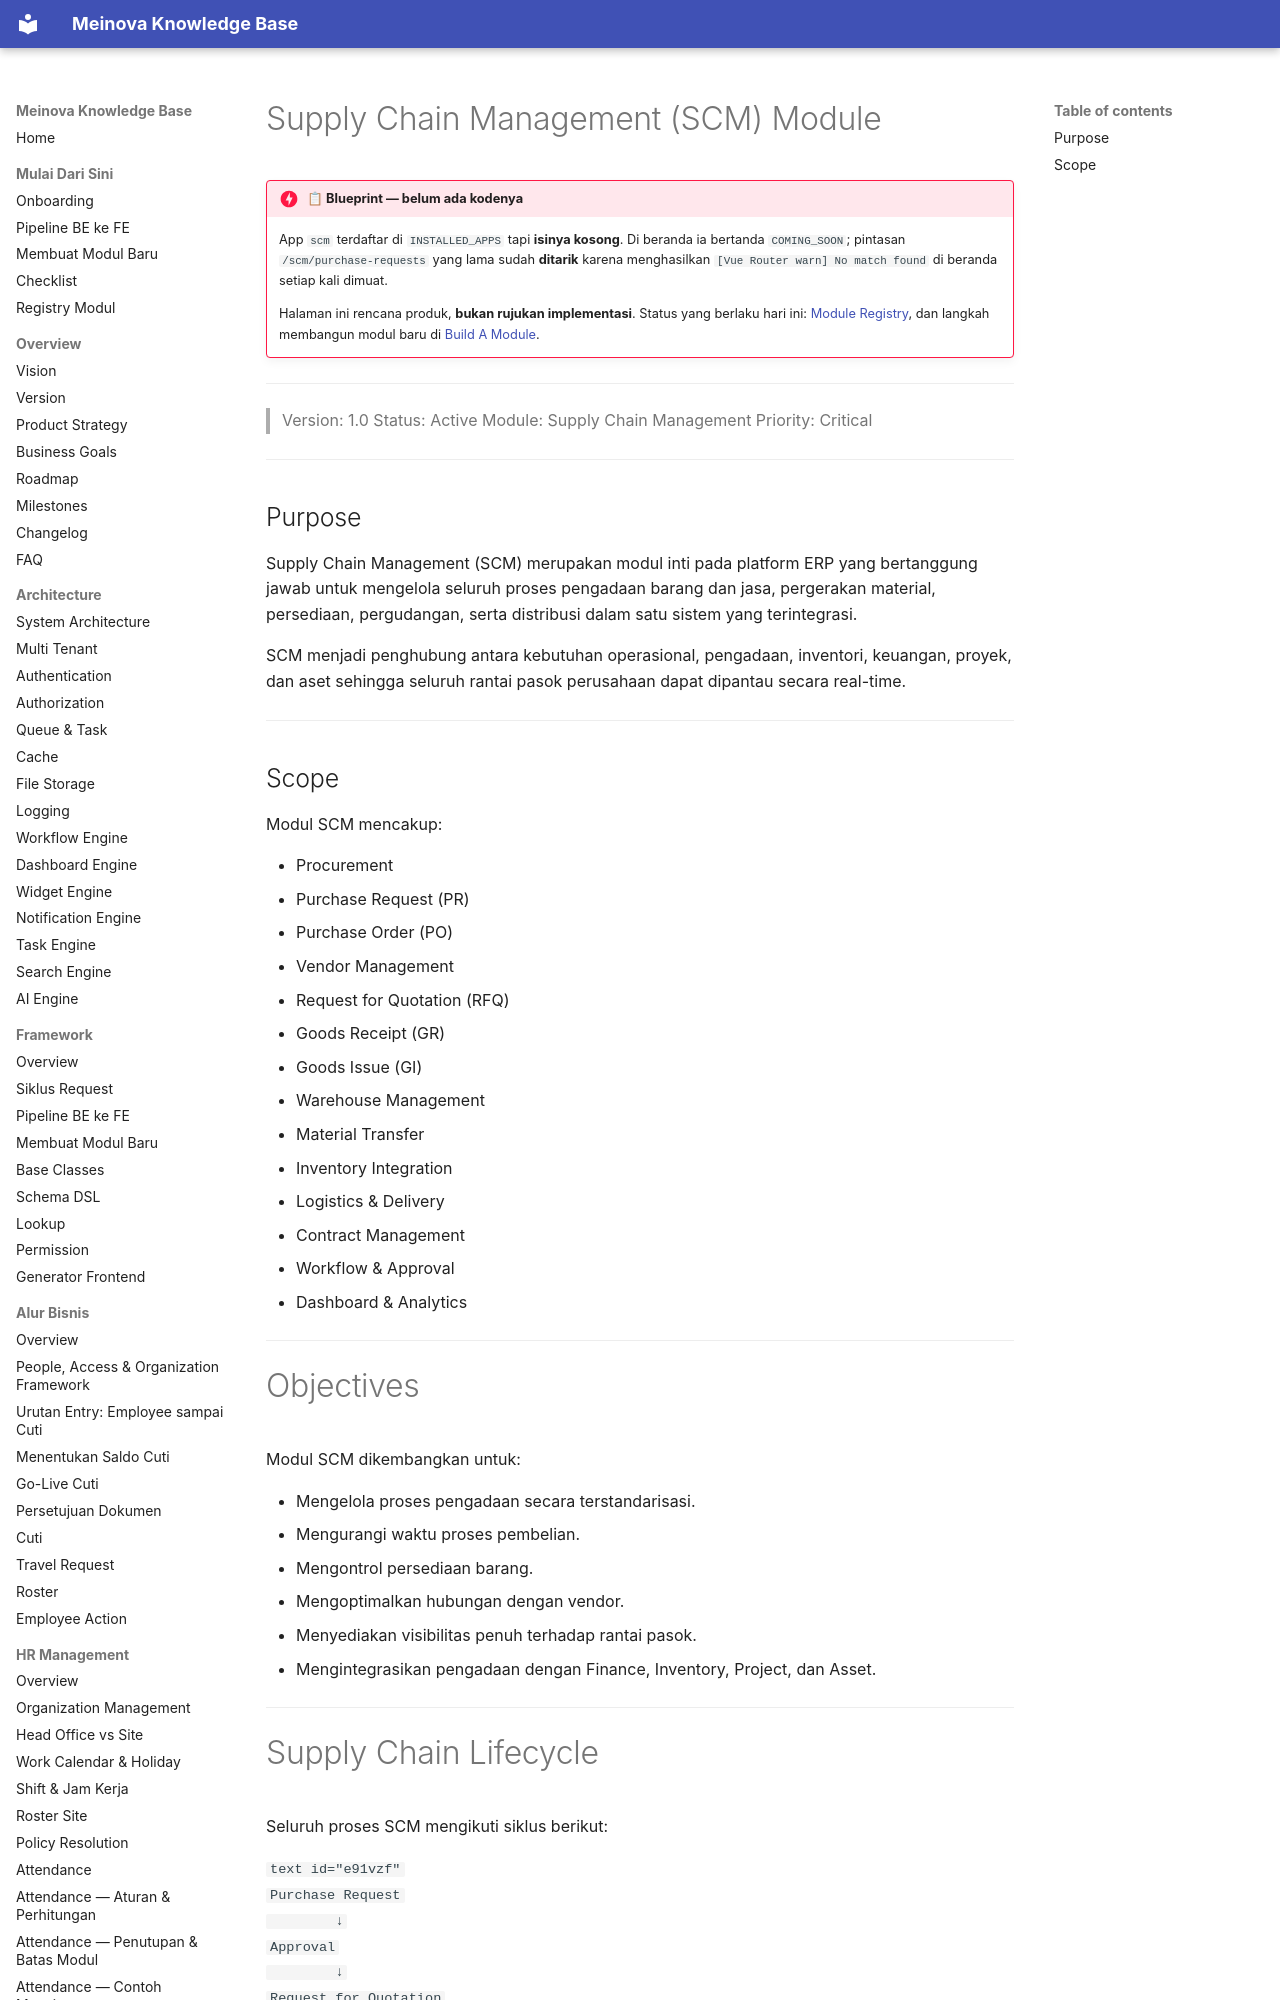

repository: 21bria/meinova-erp-api · page: 03-modules/scm/Overview/index.html · generator: mkdocs

# Supply Chain Management (SCM) Module

!!! danger "📋 Blueprint — belum ada kodenya"
    App `scm` terdaftar di `INSTALLED_APPS` tapi **isinya kosong**. Di beranda ia bertanda `COMING_SOON`; pintasan `/scm/purchase-requests` yang lama sudah **ditarik** karena menghasilkan `[Vue Router warn] No match found` di beranda setiap kali dimuat.

    Halaman ini rencana produk, **bukan rujukan implementasi**. Status yang berlaku hari ini: [Module Registry](../Module-Registry.md), dan langkah membangun modul baru di [Build A Module](../../02-Framework/Build-A-Module.md).

---



> Version: 1.0
> Status: Active
> Module: Supply Chain Management
> Priority: Critical

---

## Purpose

Supply Chain Management (SCM) merupakan modul inti pada platform ERP yang bertanggung jawab untuk mengelola seluruh proses pengadaan barang dan jasa, pergerakan material, persediaan, pergudangan, serta distribusi dalam satu sistem yang terintegrasi.

SCM menjadi penghubung antara kebutuhan operasional, pengadaan, inventori, keuangan, proyek, dan aset sehingga seluruh rantai pasok perusahaan dapat dipantau secara real-time.

---
